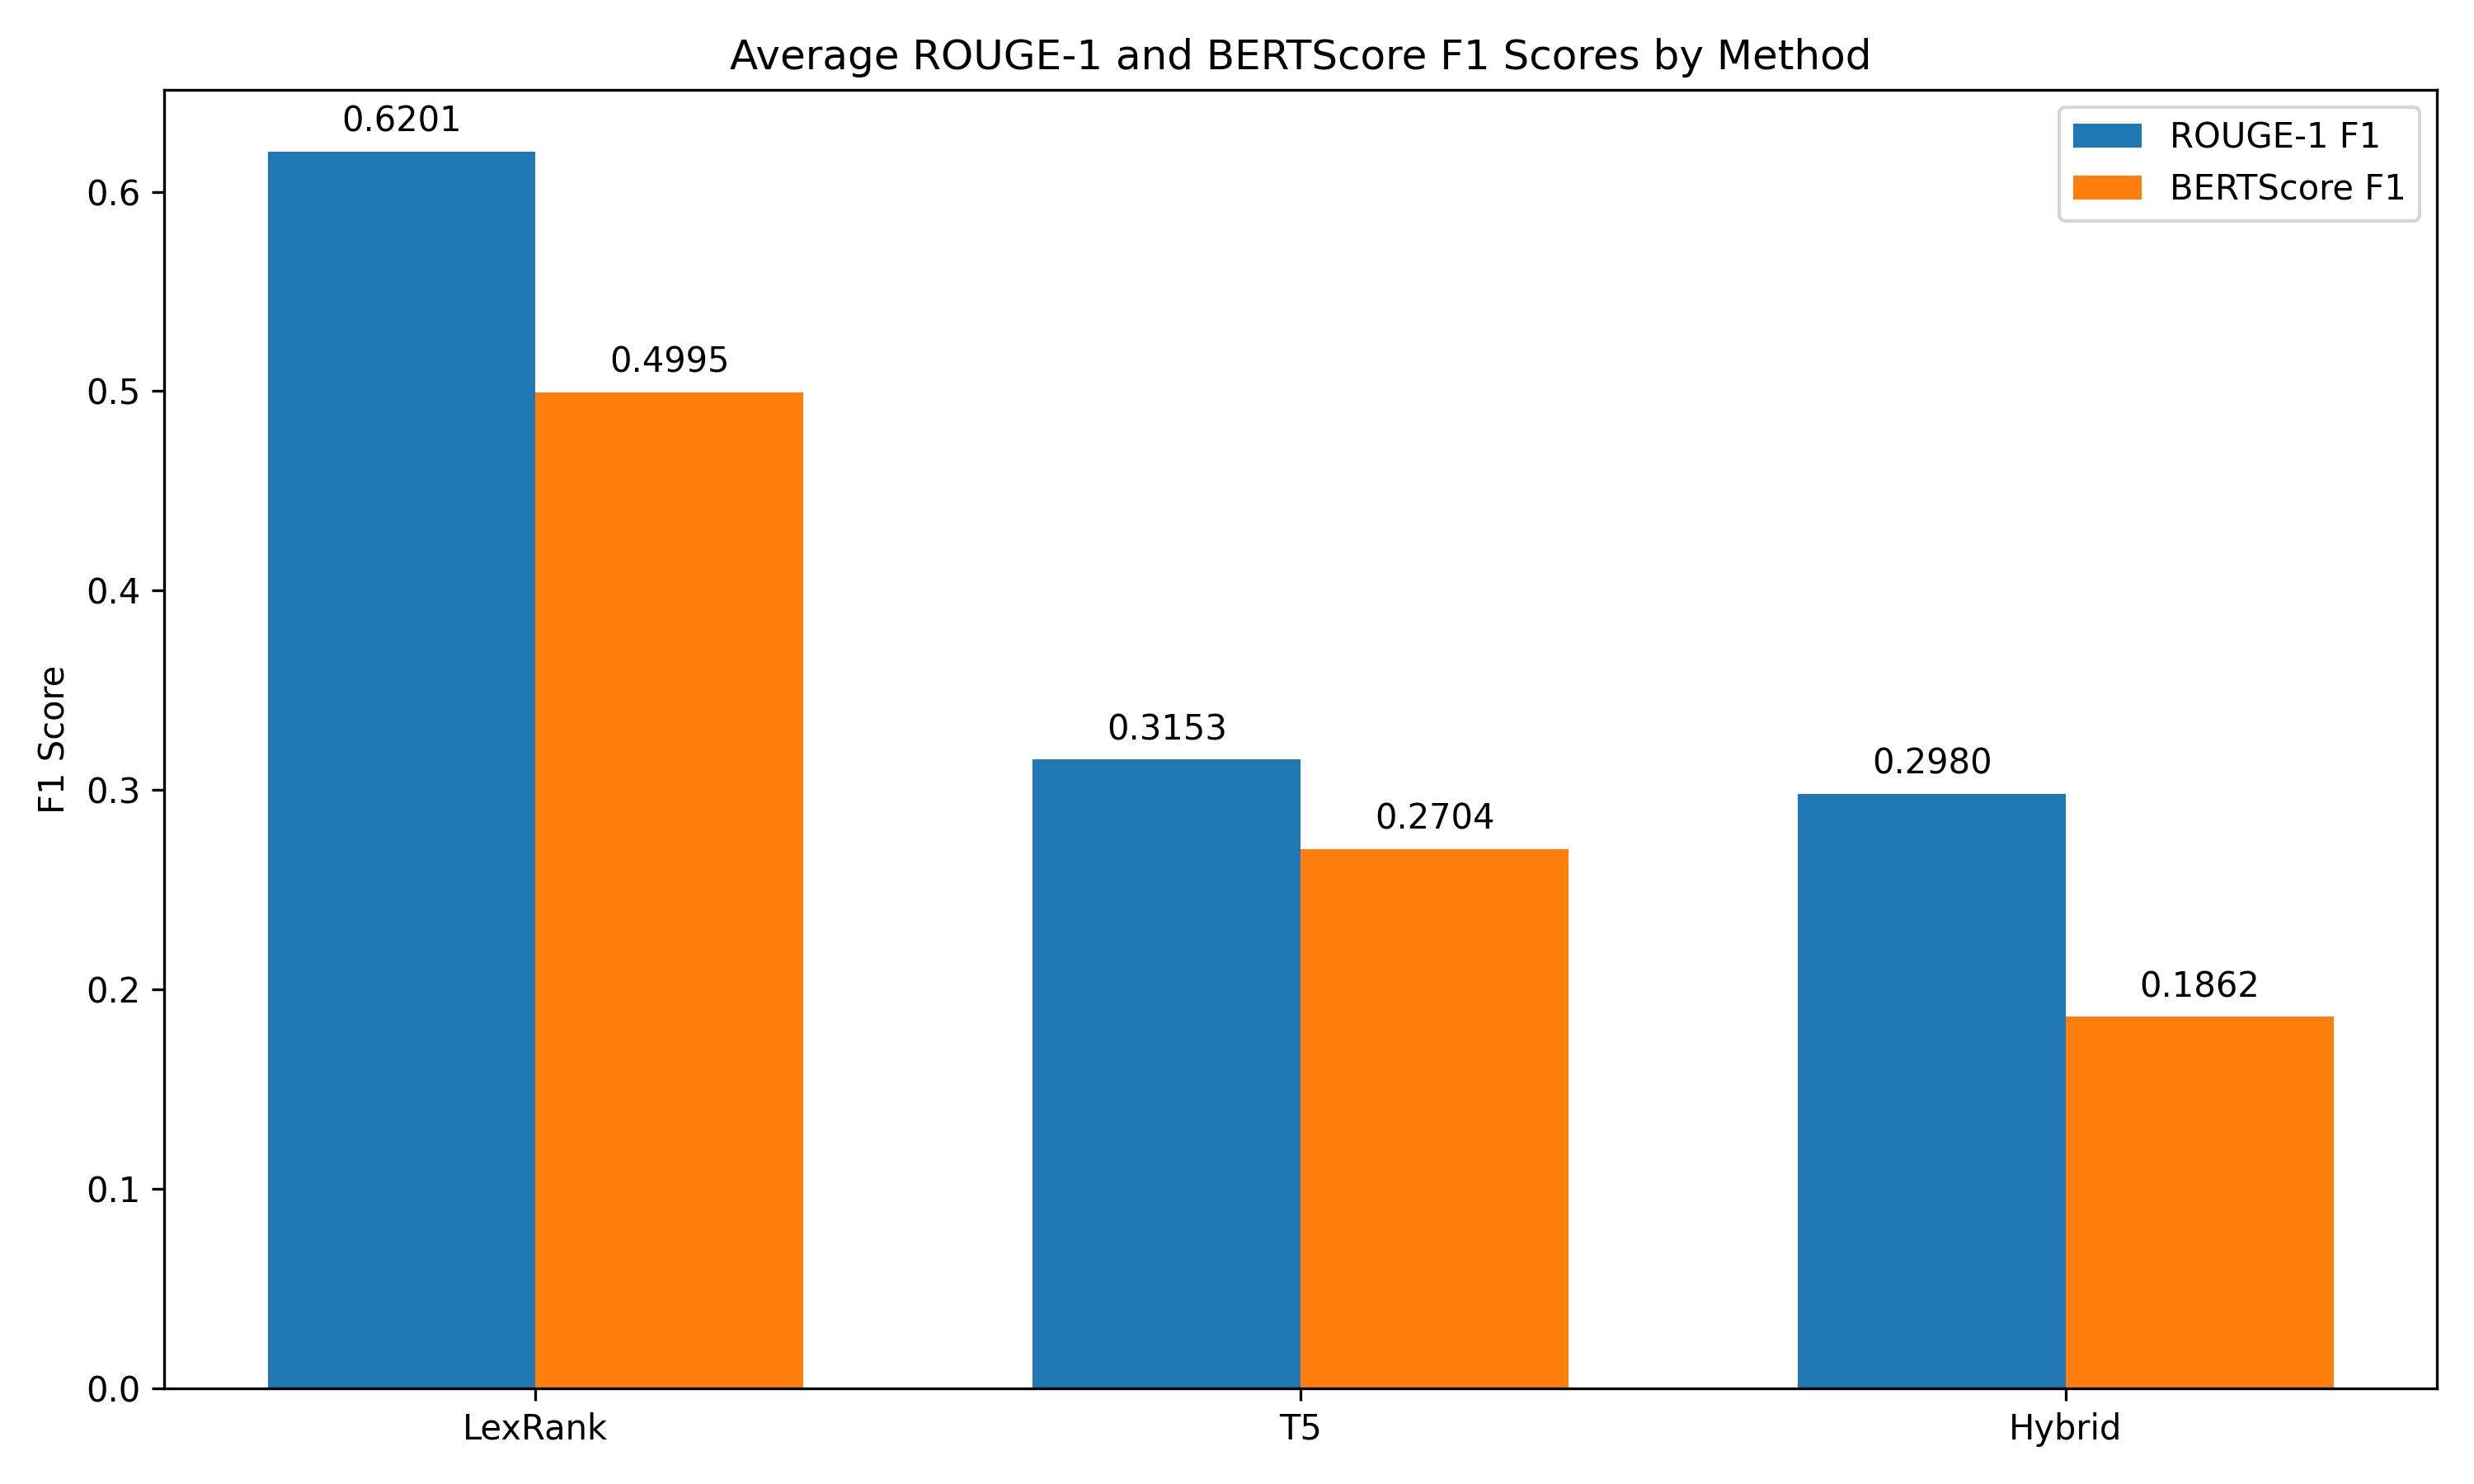

This chart was generated by the following Python code:
"""
RSS Feed Summarization and Evaluation

This script analyzes articles from an RSS feed and generates three types of summaries:
1. Extractive summaries via LexRank
2. Abstractive summaries via T5
3. Hybrid summaries by using LexRank output as prompt for T5

Each summary type is evaluated using ROUGE metrics, and a comparison bar chart of average ROUGE-1 F1 scores is generated and saved.
"""

import feedparser
import requests
import nltk
from nltk.tokenize import sent_tokenize
from nltk.corpus import stopwords
import numpy as np
from transformers import T5ForConditionalGeneration, T5Tokenizer
from rouge import Rouge
import matplotlib.pyplot as plt
import re
from bs4 import BeautifulSoup
from sklearn.feature_extraction.text import TfidfVectorizer
from sklearn.metrics.pairwise import cosine_similarity
import networkx as nx
from bert_score import score as bert_score

# Download necessary NLTK data
try:
    nltk.data.find('tokenizers/punkt')
    nltk.data.find('corpora/stopwords')
except LookupError:
    nltk.download('punkt')
    nltk.download('stopwords')


class RSSFeedSummarizer:
    def __init__(self):
        # Initialize stopwords
        self.stop_words = set(stopwords.words('english'))

        # Load T5 model and tokenizer
        print("Loading T5 models...")
        self.t5_tokenizer = T5Tokenizer.from_pretrained('t5-base')
        self.t5_model = T5ForConditionalGeneration.from_pretrained('t5-base')

        # ROUGE evaluator
        self.rouge = Rouge()
        print("Models loaded successfully.")

    def fetch_rss(self, rss_url):
        """Fetch and parse RSS feed from a URL or local file"""
        try:
            if rss_url.startswith(('http://', 'https://')):
                return feedparser.parse(rss_url)
            with open(rss_url, 'r') as f:
                return feedparser.parse(f.read())
        except Exception as e:
            print(f"Error fetching RSS feed: {e}")
            return None

    def clean_html(self, html_content):
        """Remove HTML tags and clean text"""
        if not html_content:
            return ""
        soup = BeautifulSoup(html_content, "html.parser")
        text = soup.get_text(separator=' ')
        return re.sub(r'\s+', ' ', text).strip()

    def get_article_content(self, article):
        """Extract and clean article content"""
        content = ''
        if article.get('content'):
            content = article.content[0].value
        elif article.get('summary'):
            content = article.summary
        elif article.get('description'):
            content = article.description
        content = self.clean_html(content)
        if len(content.split()) < 100 and article.get('link'):
            try:
                resp = requests.get(article.link, timeout=10)
                if resp.ok:
                    soup = BeautifulSoup(resp.text, "html.parser")
                    tags = soup.find_all(['article', 'div', 'section'], class_=re.compile(
                        r'(article|content|post|entry)'))
                    if tags:
                        largest = max(tags, key=lambda t: len(t.get_text()))
                        content = self.clean_html(largest.get_text())
            except Exception:
                pass
        return content

    def lexrank_summarization(self, text, num_sentences=5):
        """Extractive summary via LexRank"""
        sentences = sent_tokenize(text)
        if len(sentences) <= num_sentences:
            return ' '.join(sentences)
        tfidf = TfidfVectorizer(stop_words='english')
        m = tfidf.fit_transform(sentences)
        sim_matrix = cosine_similarity(m)
        np.fill_diagonal(sim_matrix, 0)
        threshold = sim_matrix.mean()
        n = len(sentences)
        graph = nx.Graph()
        graph.add_nodes_from(range(n))
        for i in range(n):
            for j in range(i+1, n):
                if sim_matrix[i][j] > threshold:
                    graph.add_edge(i, j, weight=sim_matrix[i][j])
        scores = nx.pagerank(graph, weight='weight')
        ranked = sorted(scores, key=lambda i: scores[i], reverse=True)[
            :num_sentences]
        return ' '.join([sentences[i] for i in sorted(ranked)])

    def t5_summarization(self, text, max_length=150, min_length=50):
        """Abstractive summary via T5"""
        input_text = "summarize: " + text
        inputs = self.t5_tokenizer(
            input_text, truncation=True, max_length=512, return_tensors='pt')
        ids = self.t5_model.generate(
            inputs['input_ids'], max_length=max_length,
            min_length=min_length, length_penalty=2.0,
            num_beams=4, early_stopping=True
        )
        return self.t5_tokenizer.decode(ids[0], skip_special_tokens=True)

    def hybrid_summarization(self, text):
        """Hybrid summary: use LexRank output as prompt for T5"""
        ext = self.lexrank_summarization(text)
        return self.t5_summarization(ext)

    def _evaluate_rouge(self, summary, reference):
        """Compute ROUGE scores"""
        if not summary or not reference:
            return {'rouge-1': {'f': 0}}
        return self.rouge.get_scores(summary, reference)[0]

    def _evaluate_bertscore(self, summary, reference):
        """Compute BERTScore F1"""
        if not summary or not reference:
            return 0.0
        P, R, F1 = bert_score([summary], [reference],
                              lang='en', rescale_with_baseline=True)
        return F1[0].item()

    def process_feed(self, rss_url, num_articles=3):
        feed = self.fetch_rss(rss_url)
        if not feed or not feed.entries:
            print("No entries found.")
            return

        lex_scores, t5_scores, hyb_scores = [], [], []
        bert_lex_scores, bert_t5_scores, bert_hyb_scores = [], [], []

        for entry in feed.entries[:num_articles]:
            text = self.get_article_content(entry)
            lex = self.lexrank_summarization(text)
            t5 = self.t5_summarization(text)
            hyb = self.hybrid_summarization(text)
            ref = text

            lex_scores.append(self._evaluate_rouge(lex, ref)['rouge-1']['f'])
            t5_scores.append(self._evaluate_rouge(t5, ref)['rouge-1']['f'])
            hyb_scores.append(self._evaluate_rouge(hyb, ref)['rouge-1']['f'])

            bert_lex_scores.append(self._evaluate_bertscore(lex, ref))
            bert_t5_scores.append(self._evaluate_bertscore(t5, ref))
            bert_hyb_scores.append(self._evaluate_bertscore(hyb, ref))

        methods = ['LexRank', 'T5', 'Hybrid']
        avg_rouge = [np.mean(lex_scores), np.mean(
            t5_scores), np.mean(hyb_scores)]
        avg_bert = [np.mean(bert_lex_scores), np.mean(
            bert_t5_scores), np.mean(bert_hyb_scores)]

        x = np.arange(len(methods))
        width = 0.35
        fig, ax = plt.subplots(figsize=(10, 6))

        bars1 = ax.bar(x - width/2, avg_rouge, width, label='ROUGE-1 F1')
        bars2 = ax.bar(x + width/2, avg_bert, width, label='BERTScore F1')

        for i in range(len(methods)):
            ax.text(x[i] - width/2, avg_rouge[i] + 0.01,
                    f'{avg_rouge[i]:.4f}', ha='center')
            ax.text(x[i] + width/2, avg_bert[i] + 0.01,
                    f'{avg_bert[i]:.4f}', ha='center')

        ax.set_xticks(x)
        ax.set_xticklabels(methods)
        ax.set_ylabel('F1 Score')
        ax.set_title('Average ROUGE-1 and BERTScore F1 Scores by Method')
        ax.legend()
        plt.tight_layout()
        plt.savefig('lexrank_t5_prompt_hybrid.png', dpi=300)
        plt.close()
        print("Chart saved as 'lexrank_t5_prompt_hybrid.png'")


def main():
    summarizer = RSSFeedSummarizer()
    url = input("Enter RSS feed URL or file path: ")
    summarizer.process_feed(url, num_articles=5)


if __name__ == '__main__':
    main()
